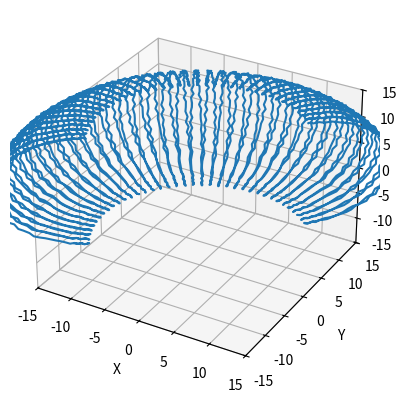

Recreate this plot in Python.
import numpy as np
from scipy.integrate import odeint
import matplotlib.pyplot as plt
import mpl_toolkits.mplot3d.axes3d as p3

# Решение задачи на динамику электрона в электромагнитном поле

# Определяем переменную величину
t = np.linspace(0, 4, 4000)

# Определяем функцию для системы диф. уравнений
def move_func(s, t):
    x, v_x, y, v_y, z, v_z = s

    # Поле магнитного диполя при его ориентации вдоль оси
    Bx = 3 * x * z * mu_d * mu / (x**2 + y**2 + z**2)**(5/2)
    By = (3 * y * z * mu_d) * mu / (x**2 + y**2 + z**2)**(5/2)
    Bz = (2 * z**2 - x**2 - y**2)* mu_d * mu / (x**2 + y**2 + z**2)**(5/2)

    dxdt = v_x
    dv_xdt = q / m * (v_y * Bz - By * v_z)

    dydt = v_y
    dv_ydt = q / m * (v_z * Bx - Bz * v_x)

    dzdt = v_z
    dv_zdt = q / m * (v_x * By - Bx * v_y)

    return dxdt, dv_xdt, dydt, dv_ydt, dzdt, dv_zdt

# Определяем начальные значения и параметры
x0 = 10
v_x0 = 0

y0 = 10
v_y0 = 0

z0 = 10
v_z0 = - 10**3

s0 = x0, v_x0, y0, v_y0, z0, v_z0

q = 1.6 * 10**(-19) # Модуль заряда электрона
m = 9.1 * 10**(-31) # Масса электрона
mu = 1.26 * 10**(-6) # Магнитная постоянная
mu_d = 2 * 10**2 # Магнитный момент диполя

edge = 15

# Решаем систему диф. уравнений
sol = odeint(move_func, s0, t)

# Строим решение в виде графика
fig = plt.figure()
ax = fig.add_subplot(projection="3d")

ax.plot(sol[:, 0], sol[:, 2], sol[:, 4], label='electron trajectory')

# Украшательсвта и масштабирование
ax.set_xlim3d([-edge, edge])
ax.set_xlabel('X')

ax.set_ylim3d([-edge, edge])
ax.set_ylabel('Y')

ax.set_zlim3d([-edge, edge])
ax.set_zlabel('Z')

plt.show()

plt.savefig('999999999.png')
